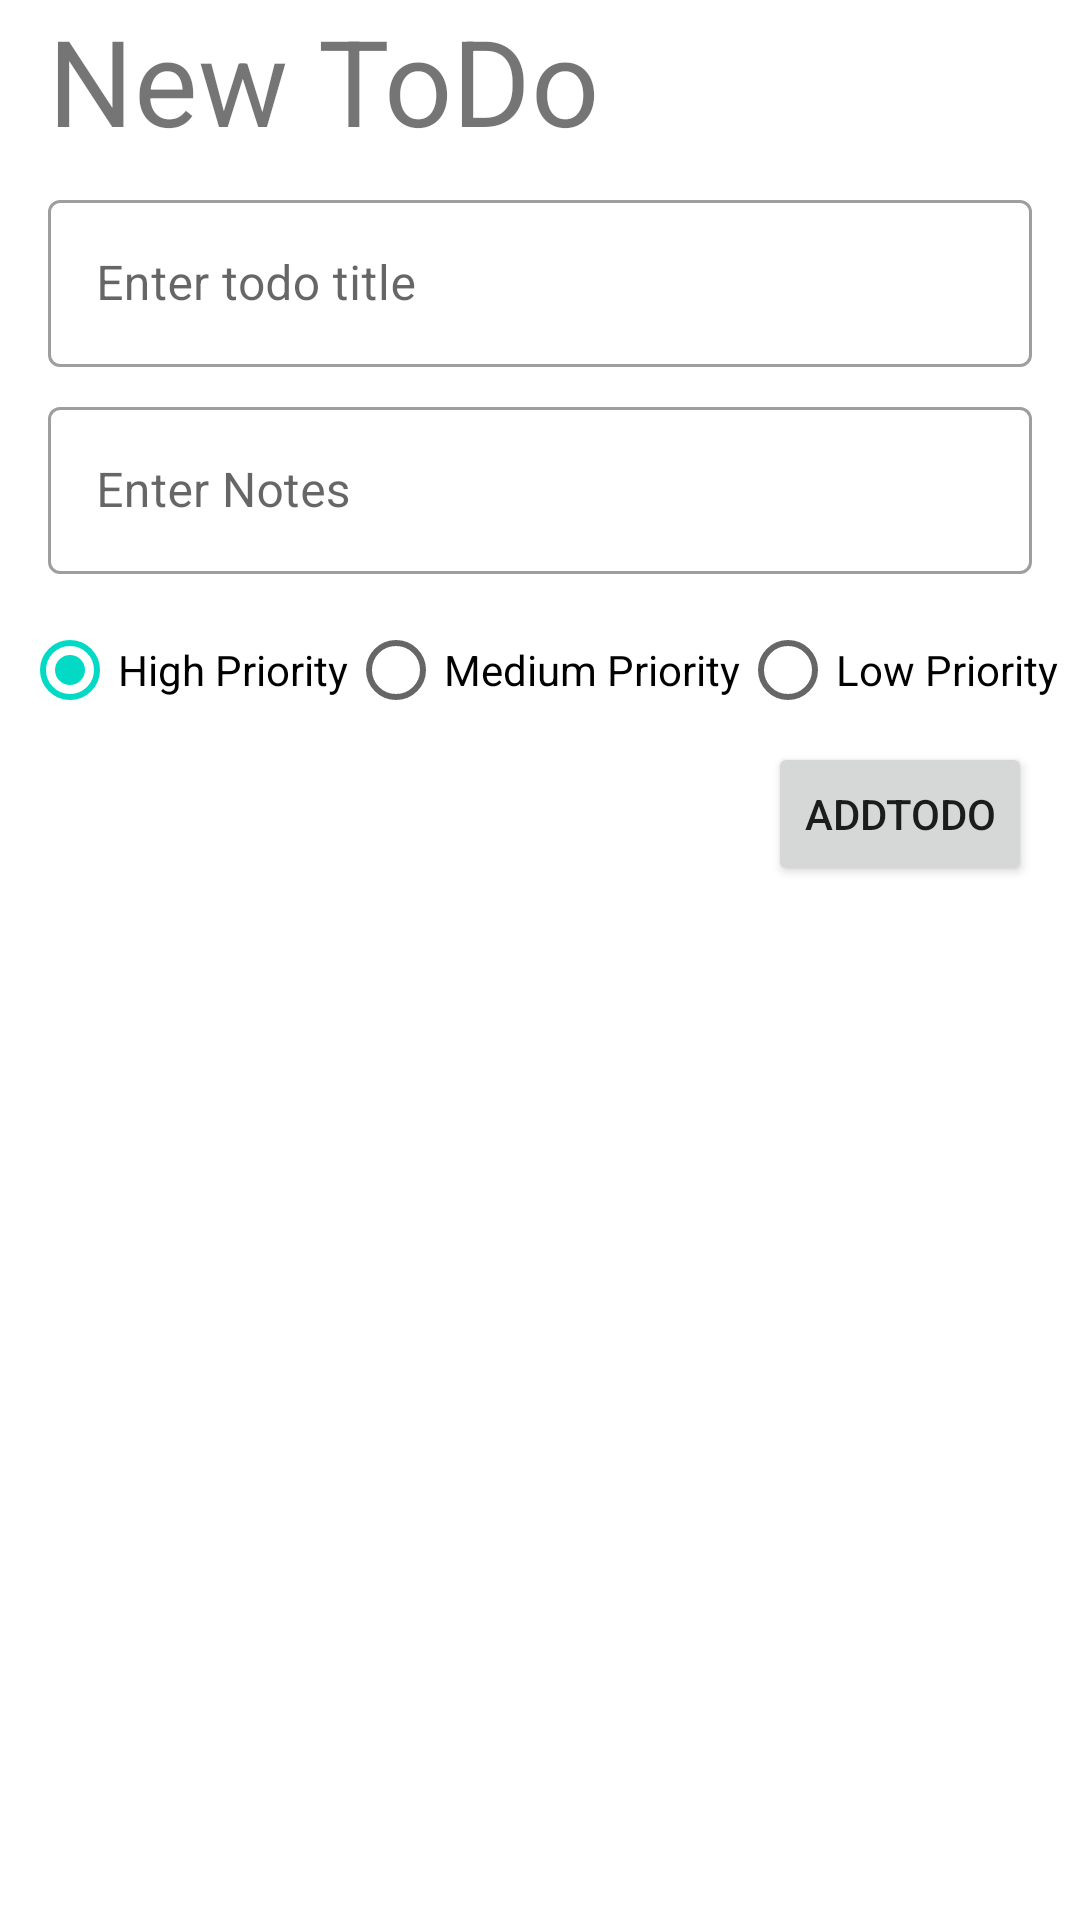

Produce the Android XML layout that renders to this screen, including the resource entries it uses.
<!-- AndroidManifest.xml: application theme Theme.TodoApp160419030 -->
<!-- res/layout/fragment_create_todo.xml -->
<?xml version="1.0" encoding="utf-8"?>
<FrameLayout xmlns:android="http://schemas.android.com/apk/res/android"
    xmlns:app="http://schemas.android.com/apk/res-auto"
    xmlns:tools="http://schemas.android.com/tools"
    android:layout_width="match_parent"
    android:layout_height="match_parent"
    tools:context=".view.CreateTodoFragment">

    <androidx.constraintlayout.widget.ConstraintLayout
        android:layout_width="match_parent"
        android:layout_height="match_parent">

        <TextView
            android:id="@+id/txtJudulTodo"
            android:layout_width="wrap_content"
            android:layout_height="wrap_content"
            android:layout_marginStart="16dp"
            android:text="New ToDo"
            android:textSize="40sp"
            app:layout_constraintEnd_toEndOf="parent"
            app:layout_constraintHorizontal_bias="0.0"
            app:layout_constraintStart_toStartOf="parent"
            app:layout_constraintTop_toTopOf="parent" />

        <com.google.android.material.textfield.TextInputLayout
            android:id="@+id/textInputLayout"
            style="@style/Widget.MaterialComponents.TextInputLayout.OutlinedBox"
            android:layout_width="0dp"
            android:layout_height="wrap_content"
            android:layout_marginStart="16dp"
            android:layout_marginTop="8dp"
            android:layout_marginEnd="16dp"
            android:hint="Enter todo title"
            app:layout_constraintEnd_toEndOf="parent"
            app:layout_constraintStart_toStartOf="parent"
            app:layout_constraintTop_toBottomOf="@+id/txtJudulTodo">

            <com.google.android.material.textfield.TextInputEditText
                android:id="@+id/txtTitle"
                android:layout_width="match_parent"
                android:layout_height="wrap_content" />
        </com.google.android.material.textfield.TextInputLayout>

        <com.google.android.material.textfield.TextInputLayout
            android:id="@+id/textInputLayout2"
            style="@style/Widget.MaterialComponents.TextInputLayout.OutlinedBox"
            android:layout_width="0dp"
            android:layout_height="wrap_content"
            android:layout_marginStart="16dp"
            android:layout_marginTop="8dp"
            android:layout_marginEnd="16dp"
            android:hint="Enter Notes"
            app:layout_constraintEnd_toEndOf="parent"
            app:layout_constraintStart_toStartOf="parent"
            app:layout_constraintTop_toBottomOf="@+id/textInputLayout">

            <com.google.android.material.textfield.TextInputEditText
                android:id="@+id/txtNotes"
                android:layout_width="match_parent"
                android:layout_height="wrap_content" />
        </com.google.android.material.textfield.TextInputLayout>

        <Button
            android:id="@+id/btnAdd"
            android:layout_width="wrap_content"
            android:layout_height="wrap_content"
            android:layout_marginEnd="16dp"
            android:text="AddTodo"
            app:layout_constraintEnd_toEndOf="parent"
            app:layout_constraintTop_toBottomOf="@+id/radioGroupPriority" />

        <RadioGroup
            android:id="@+id/radioGroupPriority"
            android:layout_width="wrap_content"
            android:layout_height="0dp"
            android:layout_marginStart="16dp"
            android:layout_marginTop="8dp"
            android:layout_marginEnd="16dp"
            android:orientation="horizontal"
            app:layout_constraintEnd_toEndOf="parent"
            app:layout_constraintStart_toStartOf="parent"
            app:layout_constraintTop_toBottomOf="@+id/textInputLayout2">

            <RadioButton
                android:id="@+id/radioHigh"
                android:layout_width="match_parent"
                android:layout_height="wrap_content"
                android:checked="true"
                android:tag="3"
                android:text="High Priority" />

            <RadioButton
                android:id="@+id/radioMedium"
                android:layout_width="match_parent"
                android:layout_height="wrap_content"
                android:tag="2"
                android:text="Medium Priority" />

            <RadioButton
                android:id="@+id/radioLow"
                android:layout_width="match_parent"
                android:layout_height="wrap_content"
                android:tag="1"
                android:text="Low Priority" />
        </RadioGroup>

    </androidx.constraintlayout.widget.ConstraintLayout>
</FrameLayout>
<!-- resources referenced by this layout -->
<resources>
  <style name="Theme.TodoApp160419030" parent="Theme.MaterialComponents.DayNight.DarkActionBar">
          
          <item name="colorPrimary">@color/purple_500</item>
          <item name="colorPrimaryVariant">@color/purple_700</item>
          <item name="colorOnPrimary">@color/white</item>
          
          <item name="colorSecondary">@color/teal_200</item>
          <item name="colorSecondaryVariant">@color/teal_700</item>
          <item name="colorOnSecondary">@color/black</item>
          
          <item name="android:statusBarColor" tools:targetApi="l">?attr/colorPrimaryVariant</item>
          
      </style>
  <!-- not gathered from this repository: default colours our renderer supplied (Android Studio template values) -->
  <color name="purple_500">#FF6200EE</color>
  <color name="purple_700">#FF3700B3</color>
  <color name="teal_200">#FF03DAC5</color>
  <color name="teal_700">#FF018786</color>
  <color name="black">#FF000000</color>
  <color name="white">#FFFFFFFF</color>
</resources>
